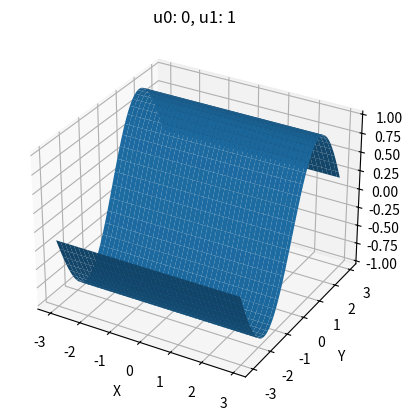
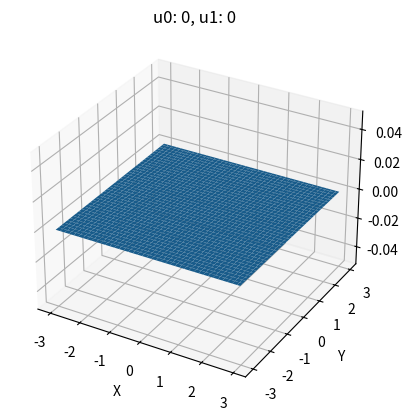
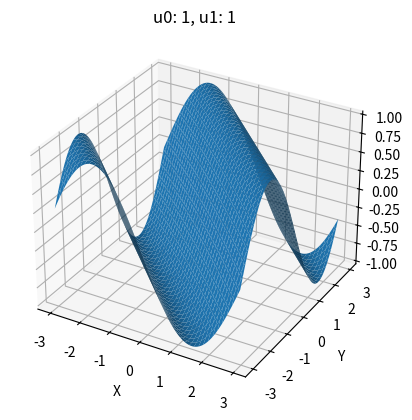
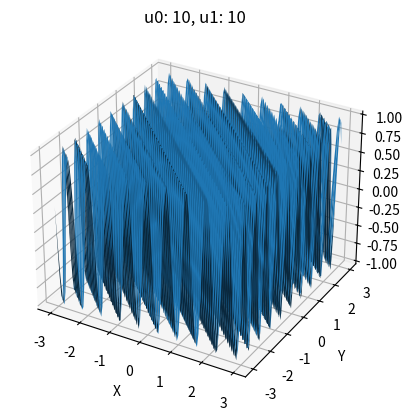
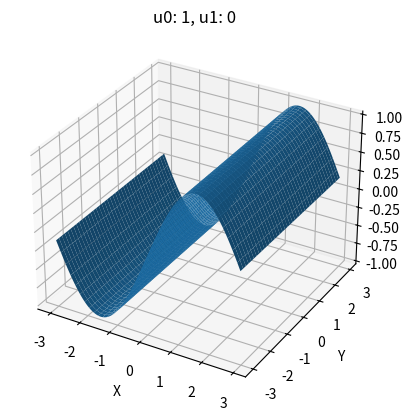

These figures' Python source, in order:
import numpy as np
import matplotlib.pyplot as plt


def dirac(inp):
    return np.where(inp == 0, np.inf, 0)


def discrete_dirac(inp):
    return np.where(inp == 0, 1, 0)


def rect(x):
    return np.where(abs(x) < 0.5, 1, 0) + np.where(abs(x) == 0.5, 0.5, 0)


def item_a():
    print(dirac(np.array(list(range(-2, 3)))))


def item_b():
    n = np.arange(-10, 11, 1)
    d = discrete_dirac(n)
    plt.xticks(n)
    plt.stem(n, d)
    plt.xlabel('n')
    plt.ylabel('dirac(n)')
    plt.show()


def item_c():
    x = np.arange(-5, 5.1, 0.1)
    y = rect(x)
    plt.plot(x, y)
    plt.xlabel('x')
    plt.ylabel('rect(x)')
    plt.show()


def item_d():
    x = np.arange(-5 * np.pi, 5 * np.pi, 0.1)
    y = np.sinc(np.pi * x / 2) * 2 / np.pi
    plt.plot(x, y)
    plt.xlabel('x')
    plt.ylabel('function(x)')
    plt.show()


def item_e():
    x, y = np.meshgrid(np.arange(-3, 3, 0.05), np.arange(-3, 3, 0.05))
    for (u0, u1) in {(0, 0), (1, 0), (0, 1), (1, 1), (10, 10)}:
        z = np.sin(u0 * x + u1 * y)
        fig = plt.figure()
        ax = fig.add_subplot(111, projection='3d')
        ax.plot_surface(x, y, z)
        ax.set_xlabel('X')
        ax.set_ylabel('Y')
        ax.set_zlabel('Z')
        plt.title(f'u0: {u0}, u1: {u1}')
        plt.show()


if __name__ == "__main__":
    # item_a()
    # item_b()
    # item_c()
    # item_d()
    item_e()
